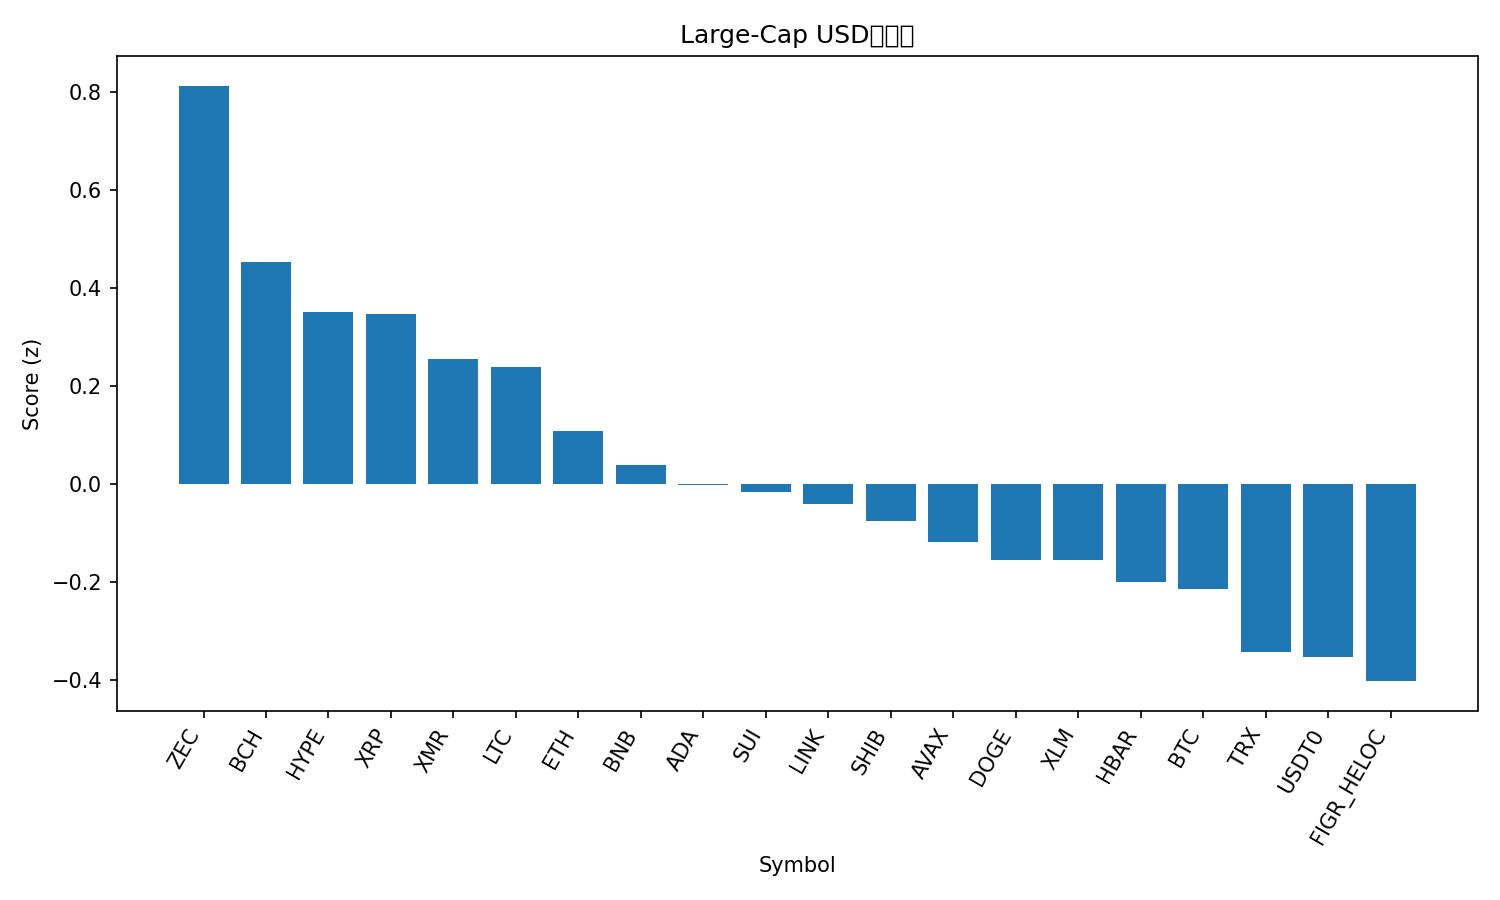

The file beside this chart, header and first rows:
rank, name, symbol, price, pct_1h, pct_24h, pct_7d, pct_1h_vs_btc, pct_24h_vs_btc, pct_7d_vs_btc, market_cap_rank, market_cap, volume_usd, score
1, Zcash, ZEC, 345.4, -1.662, 25.75, 47.68, -1.584, 24.05, 43.67, 35, 5650223045, 1370595680, 0.8126
2, Bitcoin Cash, BCH, 552.3, -0.1097, 8.961, 16.33, -0.03145, 7.259, 12.32, 18, 11018061800, 506130779, 0.4532
3, Hyperliquid, HYPE, 46.76, -0.2821, 7.949, 23.68, -0.2039, 6.247, 19.67, 16, 12650540829, 609241176, 0.3516
4, XRP, XRP, 2.62, 0.5695, 0.5673, 9.233, 0.6477, -1.135, 5.222, 4, 157256643733, 3001237183, 0.3463
5, Monero, XMR, 347.1, 0.219, 3.817, 9.402, 0.2973, 2.115, 5.391, 32, 6414392386, 164267771, 0.2552
6, Litecoin, LTC, 99.26, 0.3784, 2.571, 5.274, 0.4566, 0.8689, 1.263, 29, 7586476415, 412076253, 0.2381
7, Ethereum, ETH, 4070, 0.1987, 3.191, 2.017, 0.2769, 1.489, -1.994, 2, 491307796551, 20721314949, 0.1076
8, BNB, BNB, 1128, 0.3569, 1.127, 0.9564, 0.4351, -0.5756, -3.055, 5, 156934012925, 1474630643, 0.03848
9, Cardano, ADA, 0.6724, 0.1968, 2.475, 1.595, 0.275, 0.7732, -2.416, 11, 24568418965, 643033412, -0.001558
10, Sui, SUI, 2.62, 0.1633, 2.951, 0.4962, 0.2415, 1.249, -3.515, 22, 9493322515, 641799858, -0.01735
11, Chainlink, LINK, 18.16, 0.2655, 0.4854, 3.997, 0.3437, -1.217, -0.01436, 17, 12653589710, 565944641, -0.0412
12, Shiba Inu, SHIB, 1.043e-05, 0.09778, 2.384, 2.979, 0.176, 0.6821, -1.032, 34, 6145210538, 119001080, -0.07645
13, Avalanche, AVAX, 20.2, 0.1413, 2.595, -2.509, 0.2195, 0.8933, -6.52, 26, 8619659151, 468189600, -0.1179
14, Dogecoin, DOGE, 0.2013, 0.04059, 2.232, 1.992, 0.1188, 0.5297, -2.019, 9, 30493042085, 1263351603, -0.1546
15, Stellar, XLM, 0.327, 0.1948, 0.282, 2.155, 0.2731, -1.42, -1.856, 20, 10464418001, 150021200, -0.1554
16, Hedera, HBAR, 0.1776, -0.0554, 2.609, 3.016, 0.02282, 0.9069, -0.9951, 30, 7546220095, 135361212, -0.2007
17, Bitcoin, BTC, 113324, -0.07822, 1.702, 4.011, 0.0, 0.0, 0.0, 1, 2260544400185, 34587296927, -0.2152
18, TRON, TRX, 0.2991, 0.1441, 0.4876, -6.657, 0.2223, -1.215, -10.67, 10, 28346229260, 731139181, -0.3429
19, USDT0, USDT0, 1.0, 0.04169, 0.03973, 0.006501, 0.1199, -1.662, -4.005, 31, 7180208918, 290183982, -0.3525
20, Figure Heloc, FIGR_HELOC, 1.0, 0.0, -0.1058, 0.0, 0.07822, -1.808, -4.011, 15, 13254517547, 1500, -0.4026
21, Solana, SOL, 197.4, -0.4243, 1.432, 4.642, -0.346, -0.2703, 0.6312, 6, 108529121763, 4034309145, -0.5865
